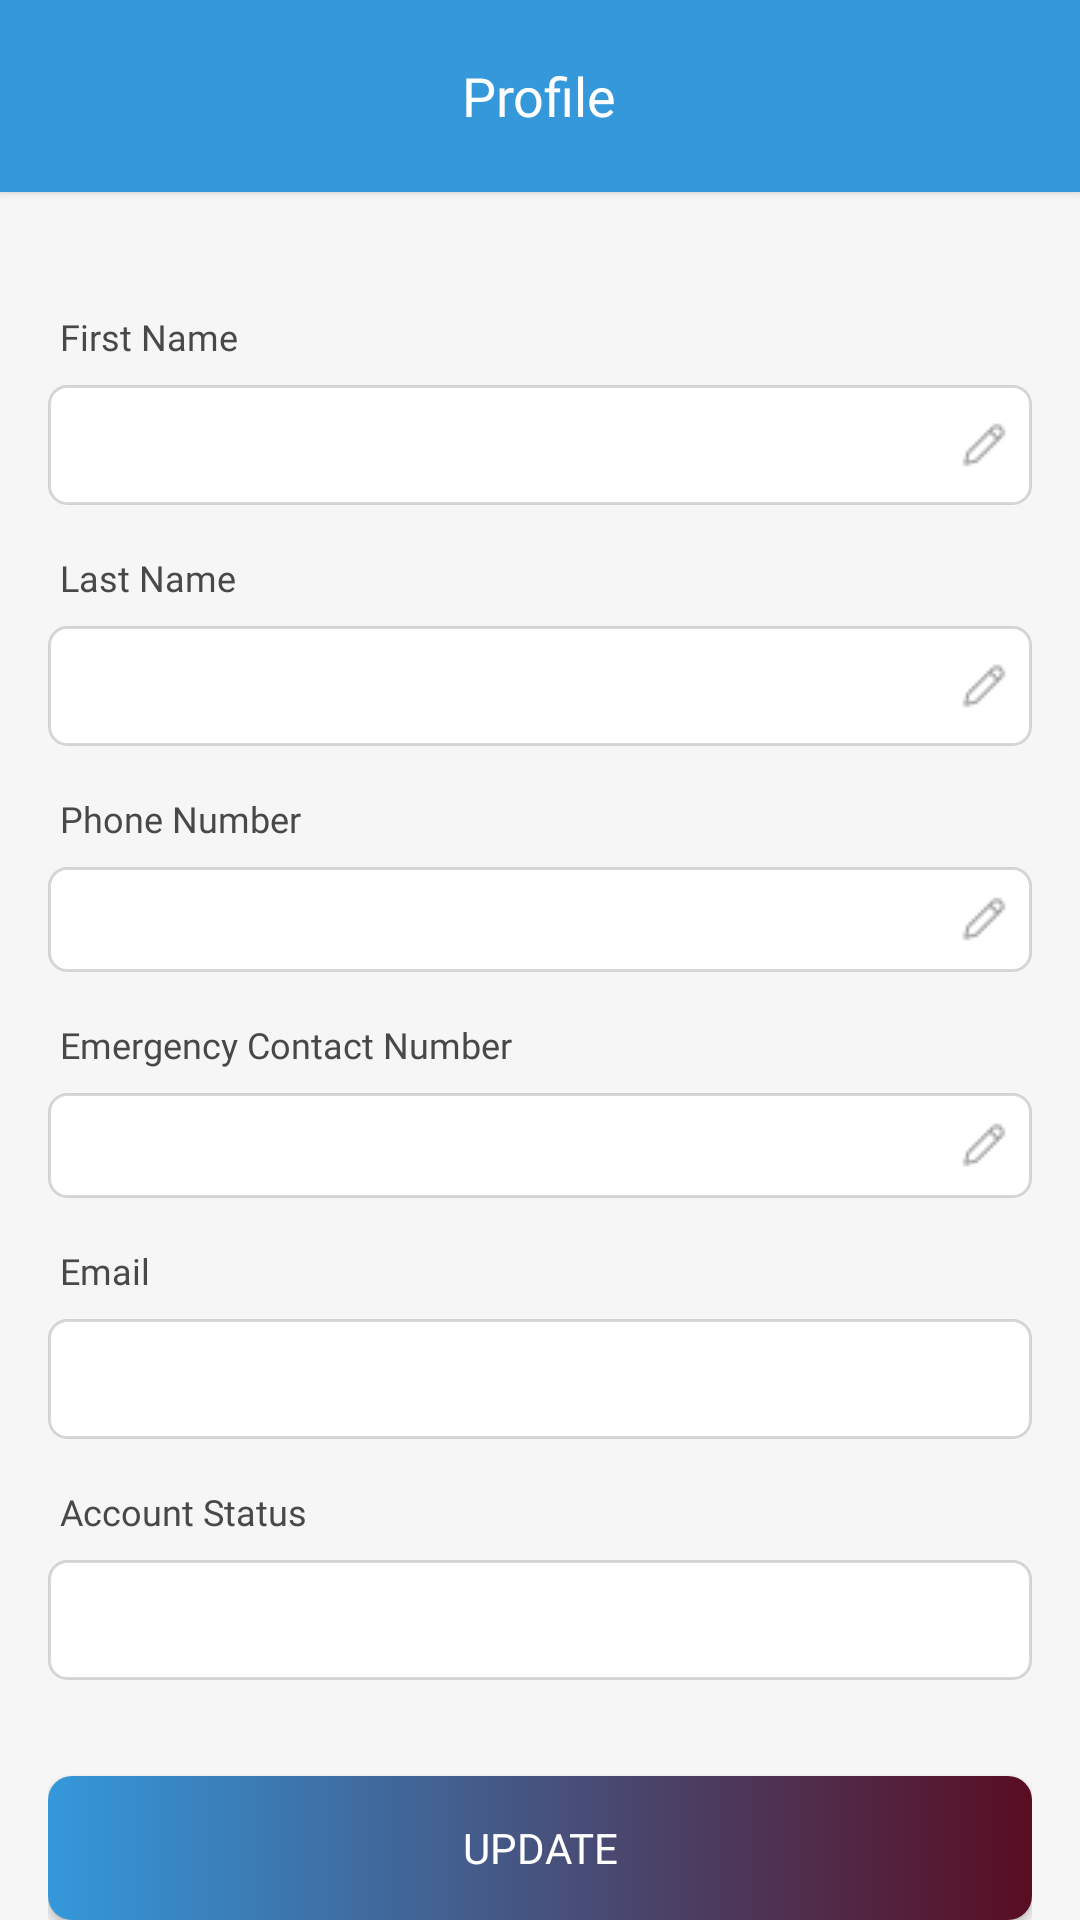

Layout XML and referenced resources for this Android screen:
<!-- AndroidManifest.xml: application theme Theme.RoadSync -->
<!-- res/layout/fragment_profile.xml -->
<?xml version="1.0" encoding="utf-8"?>
<RelativeLayout xmlns:android="http://schemas.android.com/apk/res/android"
    android:layout_width="match_parent"
    android:layout_height="match_parent"
    android:background="@color/background_2">

    <RelativeLayout
        android:id="@+id/topbar"
        android:layout_width="match_parent"
        android:layout_height="?actionBarSize"
        android:background="@color/primary_blue"
        android:elevation="2dp">



        <androidx.appcompat.widget.AppCompatTextView
            style="@style/TextAppearance.AppCompat.Medium"
            android:layout_width="wrap_content"
            android:layout_height="wrap_content"
            android:layout_centerInParent="true"
            android:fontFamily="@font/poppins_semibold"
            android:padding="8dp"
            android:text="@string/profile"
            android:textColor="@color/white" />

    </RelativeLayout>

    <androidx.core.widget.NestedScrollView
        android:layout_below="@id/topbar"
        android:layout_width="match_parent"
        android:layout_height="wrap_content">


        <LinearLayout
            android:layout_width="match_parent"
            android:layout_height="wrap_content"
            android:layout_marginTop="@dimen/dp_24"
            android:orientation="vertical"
            android:padding="@dimen/dp_16">

            <LinearLayout
                android:layout_width="match_parent"
                android:layout_height="wrap_content"
                android:orientation="vertical">

                <androidx.appcompat.widget.AppCompatTextView
                    android:id="@+id/sku"
                    style="@style/TextAppearance.AppCompat.Caption"
                    android:layout_width="wrap_content"
                    android:layout_height="wrap_content"
                    android:layout_marginStart="4dp"
                    android:fontFamily="@font/poppins_regular"
                    android:text="First Name"
                    android:textColor="@color/text_darker" />

                <androidx.appcompat.widget.AppCompatEditText
                    android:id="@+id/edFirstName"
                    style="@style/TextAppearance.AppCompat.Small"
                    android:layout_width="match_parent"
                    android:layout_height="40dp"
                    android:layout_marginTop="@dimen/dp_8"
                    android:background="@drawable/bg_gray_card"
                    android:drawableEnd="@drawable/ic_can_edit"
                    android:fontFamily="@font/poppins_regular"
                    android:paddingStart="@dimen/dp_16"
                    android:paddingEnd="@dimen/dp_8"
                    android:textColor="@color/text_darker" />
            </LinearLayout>

            <LinearLayout
                android:layout_width="match_parent"
                android:layout_height="wrap_content"
                android:layout_marginTop="@dimen/dp_16"
                android:orientation="vertical">

                <androidx.appcompat.widget.AppCompatTextView
                    style="@style/TextAppearance.AppCompat.Caption"
                    android:layout_width="wrap_content"
                    android:layout_height="wrap_content"
                    android:layout_marginStart="4dp"
                    android:fontFamily="@font/poppins_regular"
                    android:text="Last Name"
                    android:textColor="@color/text_darker" />

                <androidx.appcompat.widget.AppCompatEditText
                    android:id="@+id/edLastName"
                    style="@style/TextAppearance.AppCompat.Small"
                    android:layout_width="match_parent"
                    android:layout_height="40dp"
                    android:layout_marginTop="@dimen/dp_8"
                    android:background="@drawable/bg_gray_card"
                    android:drawableEnd="@drawable/ic_can_edit"
                    android:fontFamily="@font/poppins_regular"
                    android:paddingStart="@dimen/dp_16"
                    android:paddingEnd="@dimen/dp_8"
                    android:textColor="@color/text_darker" />
            </LinearLayout>



            <androidx.appcompat.widget.AppCompatTextView
                style="@style/TextAppearance.AppCompat.Caption"
                android:layout_width="wrap_content"
                android:layout_height="wrap_content"
                android:layout_marginStart="4dp"
                android:layout_marginTop="16dp"
                android:fontFamily="@font/poppins_regular"
                android:text="Phone Number"
                android:textColor="@color/text_darker" />


            <androidx.appcompat.widget.AppCompatEditText
                android:id="@+id/edPhone"
                style="@style/TextAppearance.AppCompat.Small"
                android:layout_width="match_parent"
                android:layout_height="35dp"
                android:background="@drawable/bg_gray_card"
                android:fontFamily="@font/poppins_regular"
                android:drawableEnd="@drawable/ic_can_edit"
                android:inputType="phone|number"
                android:layout_marginTop="@dimen/dp_8"
                android:paddingStart="8dp"
                android:paddingEnd="8dp"
                android:textColor="@color/text_dark" />


            <androidx.appcompat.widget.AppCompatTextView
                style="@style/TextAppearance.AppCompat.Caption"
                android:layout_width="wrap_content"
                android:layout_height="wrap_content"
                android:layout_marginStart="4dp"
                android:layout_marginTop="16dp"
                android:fontFamily="@font/poppins_regular"

                android:text="Emergency Contact Number"
                android:textColor="@color/text_darker" />


            <androidx.appcompat.widget.AppCompatEditText
                android:id="@+id/edEmergencyContact"
                style="@style/TextAppearance.AppCompat.Small"
                android:layout_width="match_parent"
                android:layout_height="35dp"
                android:layout_marginTop="@dimen/dp_8"
                android:background="@drawable/bg_gray_card"
                android:fontFamily="@font/poppins_regular"
                android:drawableEnd="@drawable/ic_can_edit"
                android:inputType="phone|number"
                android:paddingStart="8dp"
                android:paddingEnd="8dp"
                android:textColor="@color/text_dark" />


            <LinearLayout
                android:layout_width="match_parent"
                android:layout_height="wrap_content"
                android:layout_marginTop="@dimen/dp_16"
                android:orientation="vertical">

                <androidx.appcompat.widget.AppCompatTextView
                    style="@style/TextAppearance.AppCompat.Caption"
                    android:layout_width="wrap_content"
                    android:layout_height="wrap_content"
                    android:layout_marginStart="4dp"
                    android:fontFamily="@font/poppins_regular"
                    android:text="Email"
                    android:textColor="@color/text_darker" />

                <androidx.appcompat.widget.AppCompatEditText
                    android:id="@+id/edEmail"
                    style="@style/TextAppearance.AppCompat.Small"
                    android:layout_width="match_parent"
                    android:layout_height="40dp"
                    android:layout_marginTop="@dimen/dp_8"
                    android:background="@drawable/bg_gray_card"
                    android:enabled="false"
                    android:fontFamily="@font/poppins_medium"
                    android:paddingStart="@dimen/dp_16"
                    android:paddingEnd="@dimen/dp_8"
                    />
            </LinearLayout>

            <LinearLayout
                android:layout_width="match_parent"
                android:layout_height="wrap_content"
                android:layout_marginTop="@dimen/dp_16"
                android:orientation="vertical">

                <androidx.appcompat.widget.AppCompatTextView
                    style="@style/TextAppearance.AppCompat.Caption"
                    android:layout_width="wrap_content"
                    android:layout_height="wrap_content"
                    android:layout_marginStart="4dp"
                    android:fontFamily="@font/poppins_regular"
                    android:text="Account Status"
                    android:textColor="@color/text_darker" />

                <androidx.appcompat.widget.AppCompatEditText
                    android:id="@+id/edStatus"
                    style="@style/TextAppearance.AppCompat.Small"
                    android:layout_width="match_parent"
                    android:layout_height="40dp"
                    android:layout_marginTop="@dimen/dp_8"
                    android:background="@drawable/bg_gray_card"
                    android:enabled="false"
                    android:fontFamily="@font/poppins_regular"
                    android:paddingStart="@dimen/dp_16"
                    android:paddingEnd="@dimen/dp_8" />
            </LinearLayout>


            <androidx.appcompat.widget.AppCompatButton
                android:id="@+id/updateButton"
                android:layout_width="match_parent"
                android:layout_height="wrap_content"
                android:layout_marginTop="32dp"
                android:background="@drawable/bg_button"
                android:fontFamily="@font/poppins_semibold"
                android:text="Update"
                android:textColor="@color/white" />

            <androidx.appcompat.widget.AppCompatButton
                android:id="@+id/cancel_button"
                android:layout_width="match_parent"
                android:layout_height="wrap_content"
                android:layout_marginVertical="@dimen/dp_16"
                android:fontFamily="@font/poppins_semibold"
                android:text="Cancel"
                android:textColor="@color/black" />

        </LinearLayout>


    </androidx.core.widget.NestedScrollView>

    <ProgressBar
        android:id="@+id/loadingView"
        android:layout_width="wrap_content"
        android:layout_height="wrap_content"
        android:layout_centerInParent="true"
        android:indeterminateTint="@color/primary_blue"
        android:visibility="gone" />
</RelativeLayout>
<!-- resources referenced by this layout -->
<resources>
  <color name="background_2">#F6F6F6</color>
  <color name="black">#FF000000</color>
  <color name="primary_blue">#3498DB</color>
  <color name="text_dark">#7B7B7B</color>
  <color name="text_darker">#484848</color>
  <color name="white">#FFFFFFFF</color>
  <dimen name="dp_16">16dp</dimen>
  <dimen name="dp_24">24dp</dimen>
  <dimen name="dp_8">8dp</dimen>
  <!-- drawable bg_button (drawable) -->
  <?xml version="1.0" encoding="utf-8"?>
  <shape xmlns:android="http://schemas.android.com/apk/res/android"
      android:shape="rectangle">
  
      <corners android:radius="8dp" />
      <gradient
          android:angle="180"
          android:endColor="@color/primary_blue"
          android:startColor="@color/primary_maroon"/>
  </shape>
  <!-- drawable bg_gray_card (drawable) -->
  <?xml version="1.0" encoding="utf-8"?>
  <shape xmlns:android="http://schemas.android.com/apk/res/android"
      android:shape="rectangle">
  
      <stroke
          android:width="1dp"
          android:color="#26000000" />
  
      <solid android:color="@color/white"/>
  
      <corners android:radius="6dp" />
  
  </shape>
  <!-- drawable ic_can_edit: png bitmap (drawable, 289 bytes) -->
  <string name="profile">Profile</string>
  <style name="Theme.RoadSync" parent="Base.Theme.RoadSync" />
  <color name="primary_maroon">#590d22</color>
  <style name="Base.Theme.RoadSync" parent="Theme.Material3.DayNight.NoActionBar">
          
           <item name="colorPrimary">@color/primary_blue</item>
          <item name="colorPrimaryDark">@color/white</item>
      </style>
</resources>
